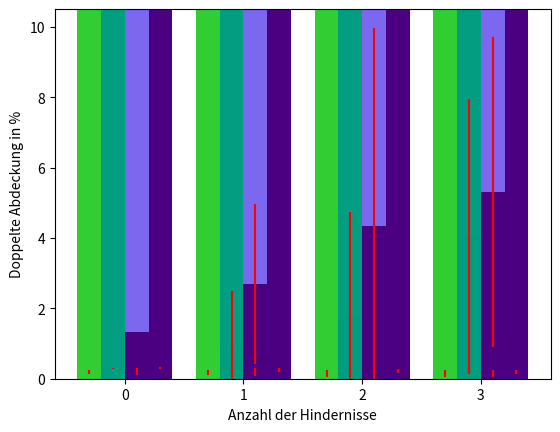
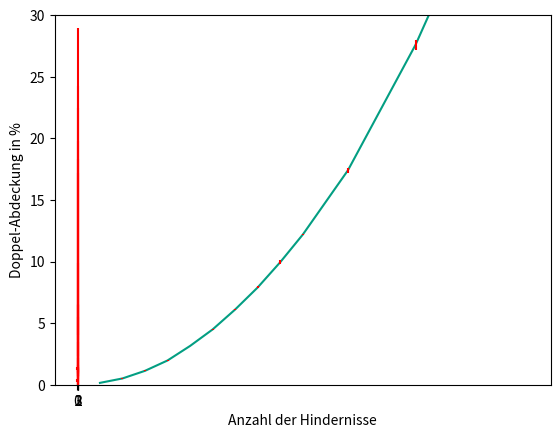

Python code for these plots, in order:
import matplotlib.pyplot as plt
import numpy as np
import scipy as scipy
import math
from scipy.interpolate import interp1d


# ploting -----------------------------------------
#x_axis = [0 , 1 , 2 , 3]
#y_axis = [0.02 , 0.24 , 7.83 , 247.38]


# create data time
x = np.arange(4)
y1 = [0.169, 0.139, 0.107, 0.086]
y2 = [0.285, 0.255, 0.210, 0.189]
y3 = [0.149, 0.123, 0.100, 0.083]
y4 = [0.296, 0.246, 0.219, 0.192]
y1err = [0.026, 0.031, 0.047, 0.038]
y2err = [0.012, 0.047, 0.058, 0.057]
y3err = [0.030, 0.047, 0.040, 0.032]
y4err = [0.024, 0.047, 0.058, 0.053]
width = 0.2

  
# plot data in grouped manner of bar type
plt.bar(x-0.3, y1, width, color='limegreen')
plt.bar(x-0.1, y2, width, color=(0.0, 0.615, 0.505, 0.99))
plt.bar(x+0.1, y3, width, color='mediumslateblue')
plt.bar(x+0.3, y4, width, color='indigo')
plt.xticks(x, ['0', '1', '2', '3'])
plt.errorbar(x-0.3, y1, xerr = 0, yerr = y1err, ls = 'none', color='red')
plt.errorbar(x-0.1, y2, xerr = 0, yerr = y2err, ls = 'none', color='red')
plt.errorbar(x+0.1, y3, xerr = 0, yerr = y3err, ls = 'none', color='red')
plt.errorbar(x+0.3, y4, xerr = 0, yerr = y4err, ls = 'none', color='red')
plt.xlabel('Anzahl der Hindernisse', color='black')
plt.ylabel('Rechenzeit in [s]', color='black')
plt.show()



# create data time/cover 5
x = np.arange(4)
y01 = [0.169, 0.139, 0.107, 0.086]
y02 = [0.285, 0.255, 0.210, 0.189]
y03 = [0.149, 0.123, 0.100, 0.083]
y04 = [0.296, 0.246, 0.219, 0.192]
y01err = [0.026, 0.031, 0.047, 0.038]
y02err = [0.012, 0.047, 0.058, 0.057]
y03err = [0.030, 0.047, 0.040, 0.032]
y04err = [0.024, 0.047, 0.058, 0.053]
y11 = [0.8277, 0.7129, 0.6193, 0.5079]
y12 = [1, 0.9988, 0.9984, 0.9977]
y13 = [0.5929, 0.5687, 0.5117, 0.4646]
y14 = [1, 0.9971, 0.9916, 0.9859]

y1 = [(y01[0]/y11[0]), (y01[1]/y11[1]), (y01[2]/y11[2]), (y01[3]/y11[3])]
y2 = [(y02[0]/y12[0]), (y02[1]/y12[1]), (y02[2]/y12[2]), (y02[3]/y12[3])]
y3 = [(y03[0]/y13[0]), (y03[1]/y13[1]), (y03[2]/y13[2]), (y03[3]/y13[3])]
y4 = [(y04[0]/y14[0]), (y04[1]/y14[1]), (y04[2]/y14[2]), (y04[3]/y14[3])]

y1err = [(y01err[0]/y11[0]), (y01err[1]/y11[1]), (y01err[2]/y11[2]), (y01err[3]/y11[3])]
y2err = [(y02err[0]/y12[0]), (y02err[1]/y12[1]), (y02err[2]/y12[2]), (y02err[3]/y12[3])]
y3err = [(y03err[0]/y13[0]), (y03err[1]/y13[1]), (y03err[2]/y13[2]), (y03err[3]/y13[3])]
y4err = [(y04err[0]/y14[0]), (y04err[1]/y14[1]), (y04err[2]/y14[2]), (y04err[3]/y14[3])]
width = 0.2

  
# plot data in grouped manner of bar type
plt.bar(x-0.3, y1, width, color='limegreen')
plt.bar(x-0.1, y2, width, color=(0.0, 0.615, 0.505, 0.99))
plt.bar(x+0.1, y3, width, color='mediumslateblue')
plt.bar(x+0.3, y4, width, color='indigo')
plt.xticks(x, ['0', '1', '2', '3'])
plt.errorbar(x-0.3, y1, xerr = 0, yerr = y1err, ls = 'none', color='red')
plt.errorbar(x-0.1, y2, xerr = 0, yerr = y2err, ls = 'none', color='red')
plt.errorbar(x+0.1, y3, xerr = 0, yerr = y3err, ls = 'none', color='red')
plt.errorbar(x+0.3, y4, xerr = 0, yerr = y4err, ls = 'none', color='red')
plt.xlabel('Anzahl der Hindernisse', color='black')
plt.ylabel('Rechenzeit/Abdeckung in [s]', color='black')
plt.show()


#fig, ax = plt.subplots()
#ax.set_facecolor('lightgray')
#ax.set_title('Rechendauer abhängig der Zellenanzahl', color='red')
#ax.set_xlabel('Anzahl der Hindernisse', color='black')
#ax.set_ylabel('Rechenzeit in [s]', color='black')
#ax.plot(x_axis, y_axis, color=(0.0, 0.615, 0.505, 0.99))
#plt.errorbar(0, 0.02, xerr = 0, yerr = 0.01 ,color='red')
#plt.errorbar(1, 0.24, xerr = 0, yerr = 0.04 ,color='red')
#plt.errorbar(2, 7.83, xerr = 0, yerr = 2.1 ,color='red')
#plt.errorbar(3, 247.38, xerr = 0, yerr = 29.02 ,color='red')
#plt.yscale('log') # log ; symlog : logit
#plt.show()


# abdeckungs %

x = np.arange(4)
y1 = [82.77, 71.29, 61.93, 50.79]
y2 = [100.00, 99.88, 99.84, 99.77]
y3 = [59.29, 56.87, 51.17, 46.46]
y4 = [100.00, 99.71, 99.16, 98.59]
y1err = [17.55, 21.22, 27.67, 25.26]
y2err = [0.00, 0.49, 0.92, 0.74]
y3err = [23.95, 26.05, 25.54, 20.21]
y4err = [0.00, 1.86, 2.00, 4.34]
width = 0.2

  
# plot data in grouped manner of bar type
plt.bar(x-0.3, y1, width, color='limegreen')
plt.bar(x-0.1, y2, width, color=(0.0, 0.615, 0.505, 0.99))
plt.bar(x+0.1, y3, width, color='mediumslateblue')
plt.bar(x+0.3, y4, width, color='indigo')
plt.xticks(x, ['0', '1', '2', '3'])
plt.errorbar(x-0.3, y1, xerr = 0, yerr = y1err, ls = 'none', color='red')
plt.errorbar(x-0.1, y2, xerr = 0, yerr = y2err, ls = 'none', color='red')
plt.errorbar(x+0.1, y3, xerr = 0, yerr = y3err, ls = 'none', color='red')
plt.errorbar(x+0.3, y4, xerr = 0, yerr = y4err, ls = 'none', color='red')
plt.ylim(0, 100)
plt.xlabel('Anzahl der Hindernisse', color='black')
plt.ylabel('Abdeckung in %', color='black')
plt.show()

# doppel abdeckungs %

x = np.arange(4)
y1 = [0.00, 0.92, 1.79, 4.08]
y2 = [1.33, 2.69, 4.33, 5.30]
y1err = [0.00, 1.56, 2.94, 3.87]
y2err = [0.00, 2.27, 5.63, 4.41]
width = 0.2

  
# plot data in grouped manner of bar type
plt.bar(x-0.1, y1, width, color=(0.0, 0.615, 0.505, 0.99))
plt.bar(x+0.1, y2, width, color='indigo')
plt.xticks(x, ['0', '1', '2', '3'])
plt.errorbar(x-0.1, y1, xerr = 0, yerr = y1err, ls = 'none', color='red')
plt.errorbar(x+0.1, y2, xerr = 0, yerr = y2err, ls = 'none', color='red')
plt.ylim(0, 10.5)
plt.xlabel('Anzahl der Hindernisse', color='black')
plt.ylabel('Doppelte Abdeckung in %', color='black')
plt.show()

# Rechenzeit nach Zellenanzahl

x = [100, 200, 300, 400, 500, 600, 700, 800, 900, 1000, 1200, 1500, 1800, 2000]
y = [0.15, 0.51, 1.13, 1.97, 3.15, 4.49, 6.11, 7.90, 9.95, 12.19, 17.40, 27.59, 39.86, 49.45]
y1err = [0.026, 0.028, 0.025, 0.020, 0.032, 0.049, 0.075, 0.073, 0.140, 0.062, 0.177, 0.382, 0.409, 0.585]


fig, ax = plt.subplots()
#ax.set_facecolor('lightgray')
#ax.set_title('Rechendauer abhängig der Zellenanzahl', color='red')
ax.set_xlabel('Anzahl der Zellen', color='black')
ax.set_ylabel('Rechenzeit in [s]', color='black')
ax.plot(x, y, color=(0.0, 0.615, 0.505, 0.99))
plt.errorbar(x, y, xerr = 0, yerr = y1err ,ls = 'none', color='red')
plt.show()


# VLOS----------------------------------

# time data
x = np.arange(4)
y1 = [0.374, 1.158, 1.083, 1.173]   # view range = 20
y2 = [1.28, 1.2, 0.865, 1.09]   # view range = 8

y1err = [0.114, 0.454, 0.361, 0.261]
y2err = [0.12, 0.182, 0.254, 0.19]

width = 0.2

  
# plot data in grouped manner of bar type
plt.bar(x-0.1, y1, width, color=(0.0, 0.615, 0.505, 0.99))
plt.bar(x+0.1, y2, width, color='indigo')

plt.xticks(x, ['0', '1', '2', '3'])
plt.errorbar(x-0.1, y1, xerr = 0, yerr = y1err, ls = 'none', color='red')
plt.errorbar(x+0.1, y2, xerr = 0, yerr = y2err, ls = 'none', color='red')

plt.xlabel('Anzahl der Hindernisse', color='black')
plt.ylabel('Rechenzeit in [s]', color='black')
plt.show()


# cover % data
x = np.arange(4)
y1 = [100, 99.14, 95.86, 94.44]   # view range = 20
y2 = [97.33, 95.49, 96.06, 94.06]   # view range = 8

y1err = [0, 2.24, 7.62, 5.18]
y2err = [0, 5.14, 6.32, 5.88]

width = 0.2

  
# plot data in grouped manner of bar type
plt.bar(x-0.1, y1, width, color=(0.0, 0.615, 0.505, 0.99))
plt.bar(x+0.1, y2, width, color='indigo')

plt.xticks(x, ['0', '1', '2', '3'])
plt.errorbar(x-0.1, y1, xerr = 0, yerr = y1err, ls = 'none', color='red')
plt.errorbar(x+0.1, y2, xerr = 0, yerr = y2err, ls = 'none', color='red')

plt.xlabel('Anzahl der Hindernisse', color='black')
plt.ylabel('Abdeckung in %', color='black')
plt.ylim(0, 100)
plt.show()

# double cover % data
x = np.arange(4)
y1 = [0.0, 9.17, 9.62, 12.4]        # view range 20
y2 = [10, 11.17, 12.04, 16.31]  # view range 8
y3 = [0.0, 1.455, 2.72, 5.16]    # better dc view range 20 
y4 = [0, 1.02, 2.06, 3.3] # better dc view range 8
y1err = [0, 8.05, 10.17, 10.1]
y2err = [0, 7.13, 12.21, 12.68]
y3err = [0, 2.00, 3.81, 4.73]
y4err = [0, 1.15, 3.4, 3.2]
width = 0.2

  
# plot data in grouped manner of bar type
plt.bar(x-0.3, y1, width, color='limegreen')
plt.bar(x-0.1, y2, width, color=(0.0, 0.615, 0.505, 0.99))
plt.bar(x+0.1, y3, width, color='mediumslateblue')
plt.bar(x+0.3, y4, width, color='indigo')
plt.xticks(x, ['0', '1', '2', '3'])
plt.errorbar(x-0.3, y1, xerr = 0, yerr = y1err, ls = 'none', color='red')
plt.errorbar(x-0.1, y2, xerr = 0, yerr = y2err, ls = 'none', color='red')
plt.errorbar(x+0.1, y3, xerr = 0, yerr = y3err, ls = 'none', color='red')
plt.errorbar(x+0.3, y4, xerr = 0, yerr = y4err, ls = 'none', color='red')
plt.ylim(0, 30)
plt.xlabel('Anzahl der Hindernisse', color='black')
plt.ylabel('Doppel-Abdeckung in %', color='black')
plt.show()
